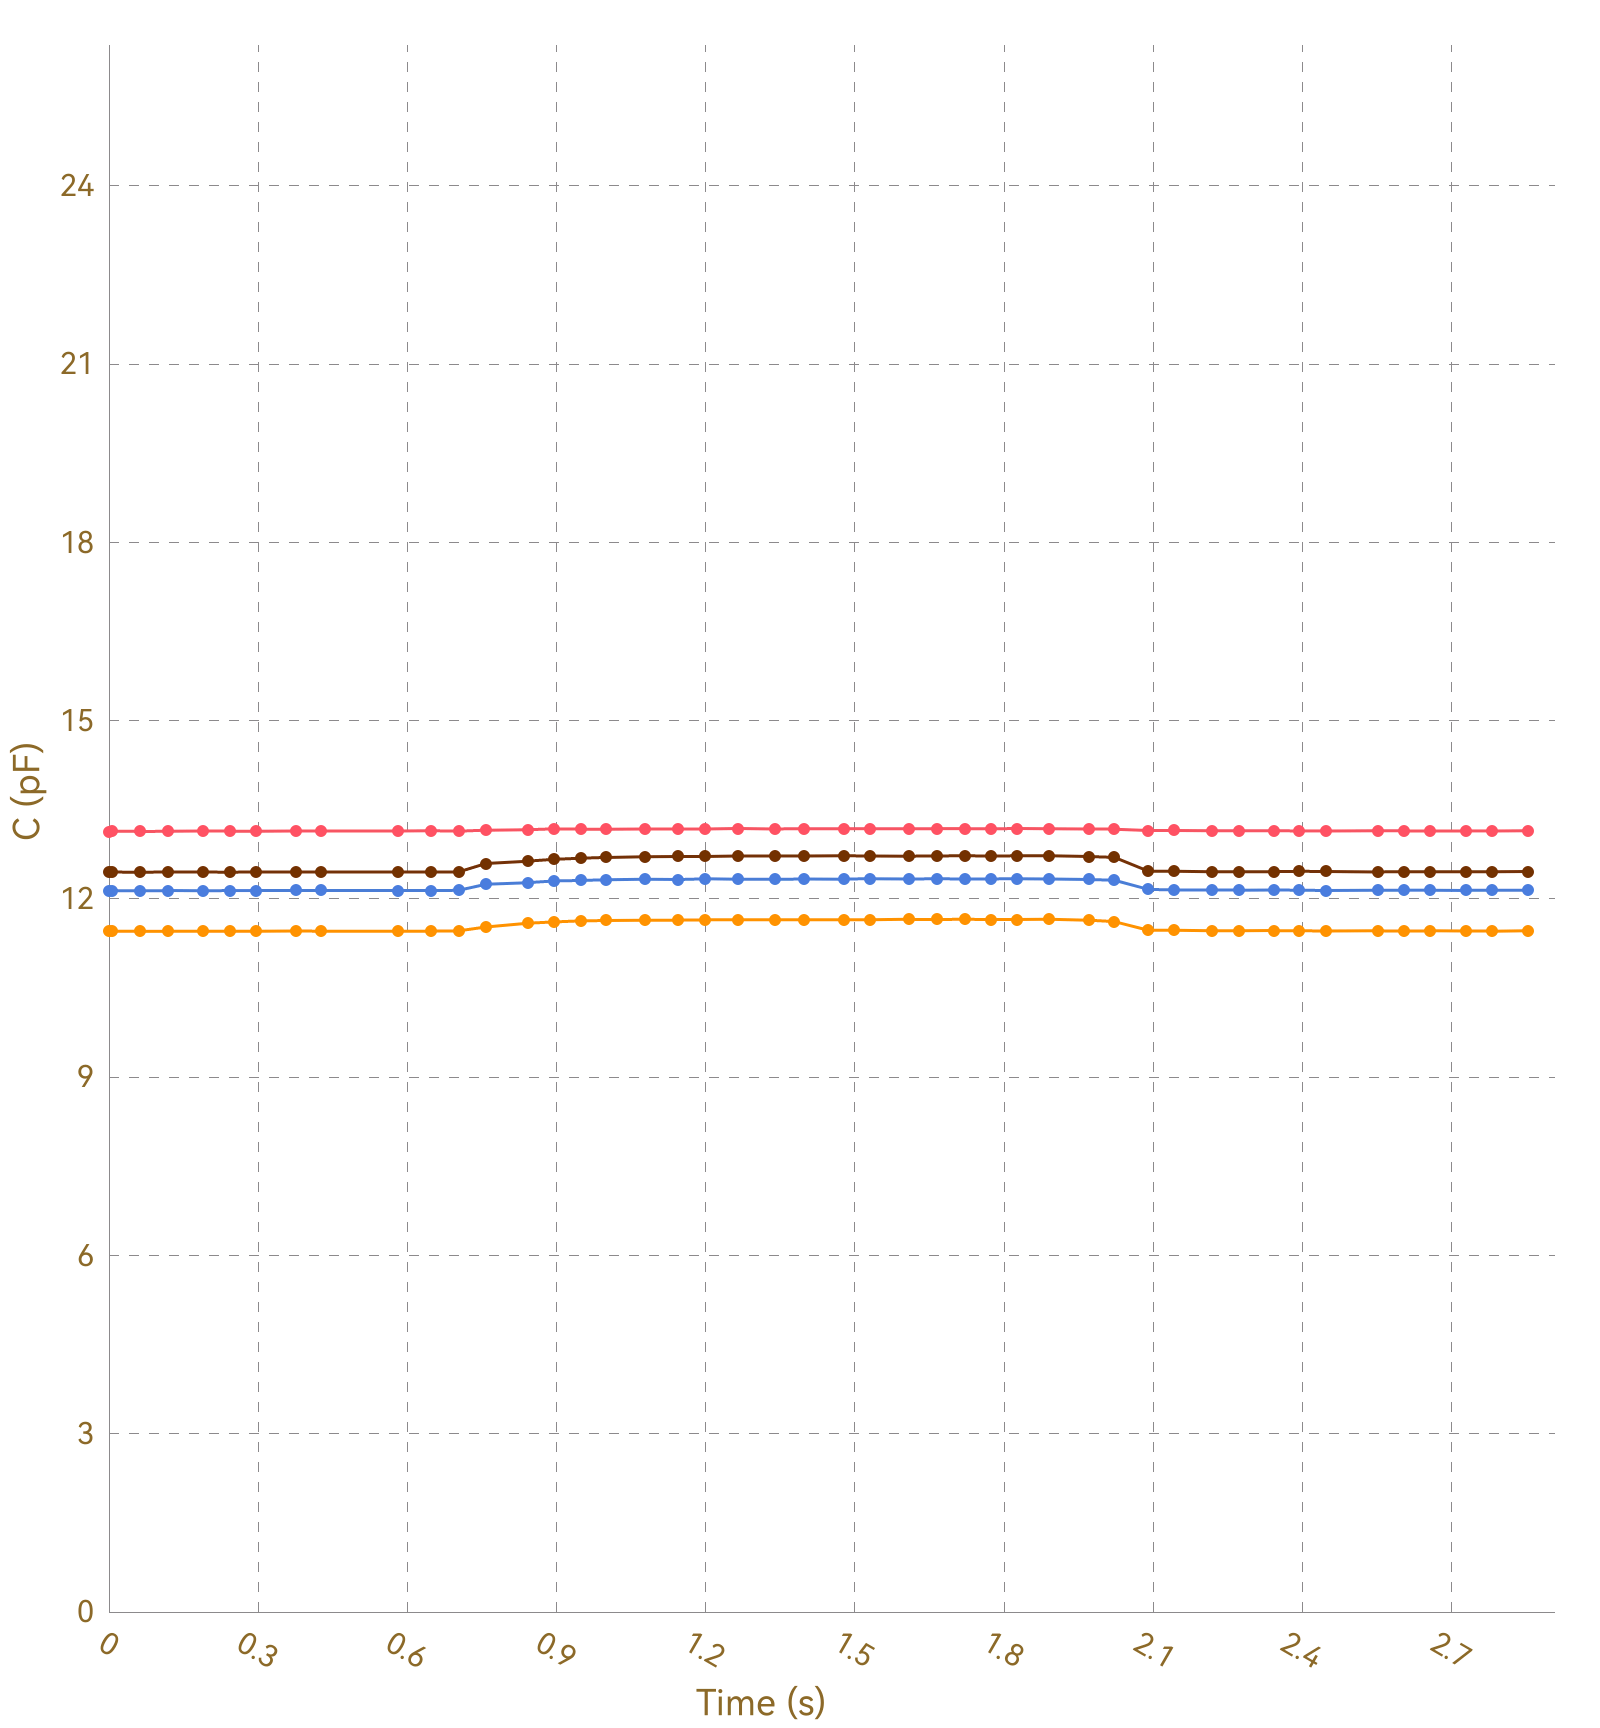

Data behind this chart, as committed beside it:
, Ch1, , Ch2, , Ch3, , Ch4, , Ch5, , Ch6, , Ch7, , Ch8, 
Time (s), C (pF), ΔC/C0 (%), C (pF), ΔC/C0 (%), C (pF), ΔC/C0 (%), C (pF), ΔC/C0 (%), C (pF), ΔC/C0 (%), C (pF), ΔC/C0 (%), C (pF), ΔC/C0 (%), C (pF), ΔC/C0 (%)
0.007, 13.13, 0.0000, 11.45, 0.0000, 12.14, 0.0000, 12.45, 0.0000, OL, OL, OL, OL, OL, OL, 0.0000, 0.0000
0.009, 13.14, 0.0000, 11.46, 0.0000, 12.14, 0.0000, 12.45, 0.0000, OL, OL, OL, OL, OL, OL, 0.0000, 0.0000
0.016, 13.14, 0.0000, 11.46, 0.0000, 12.14, 0.0000, 12.45, 0.0000, OL, OL, OL, OL, OL, OL, 0.0000, 0.0000
0.018, 13.14, 0.0000, 11.45, 0.0000, 12.14, 0.0000, 12.45, 0.0000, OL, OL, OL, OL, OL, OL, 0.0000, 0.0000
0.021, 13.14, 0.0000, 11.45, 0.0000, 12.14, 0.0000, 12.45, 0.0000, OL, OL, OL, OL, OL, OL, 0.0000, 0.0000
0.023, 13.14, 0.0000, 11.45, 0.0000, 12.14, 0.0000, 12.45, 0.0000, OL, OL, OL, OL, OL, OL, 0.0000, 0.0000
0.026, 13.14, 0.0000, 11.45, 0.0000, 12.14, 0.0000, 12.45, 0.0000, OL, OL, OL, OL, OL, OL, 0.0000, 0.0000
0.028, 13.14, 0.0000, 11.45, 0.0000, 12.13, 0.0000, 12.45, 0.0000, OL, OL, OL, OL, OL, OL, 0.0000, 0.0000
0.058, 13.14, 0.0000, 11.45, 0.0000, 12.14, 0.0000, 12.45, 0.0000, OL, OL, OL, OL, OL, OL, 0.0000, 0.0000
0.063, 13.14, 0.0000, 11.46, 0.0000, 12.14, 0.0000, 12.45, 0.0000, OL, OL, OL, OL, OL, OL, 0.0000, 0.0000
0.065, 13.15, 0.0000, 11.45, 0.0000, 12.14, 0.0000, 12.45, 0.0000, OL, OL, OL, OL, OL, OL, 0.0000, 0.0000
0.068, 13.14, 0.0000, 11.45, 0.0000, 12.14, 0.0000, 12.45, 0.0000, OL, OL, OL, OL, OL, OL, 0.0000, 0.0000
0.098, 13.14, 0.0000, 11.45, 0.0000, 12.14, 0.0000, 12.45, 0.0000, OL, OL, OL, OL, OL, OL, 0.0000, 0.0000
0.102, 13.14, 0.0000, 11.45, 0.0000, 12.14, 0.0000, 12.45, 0.0000, OL, OL, OL, OL, OL, OL, 0.0000, 0.0000
0.104, 13.14, 0.0000, 11.46, 0.0000, 12.14, 0.0000, 12.45, 0.0000, OL, OL, OL, OL, OL, OL, 0.0000, 0.0000
0.113, 13.14, 0.0000, 11.46, 0.0000, 12.14, 0.0000, 12.45, 0.0000, OL, OL, OL, OL, OL, OL, 0.0000, 0.0000
0.118, 13.14, 0.0000, 11.45, 0.0000, 12.14, 0.0000, 12.45, 0.0000, OL, OL, OL, OL, OL, OL, 0.0000, 0.0000
0.147, 13.14, 0.0000, 11.45, 0.0000, 12.14, 0.0000, 12.45, 0.0000, OL, OL, OL, OL, OL, OL, 0.0000, 0.0000
0.152, 13.14, 0.0000, 11.45, 0.0000, 12.14, 0.0000, 12.45, 0.0000, OL, OL, OL, OL, OL, OL, 0.0000, 0.0000
0.154, 13.14, 0.0000, 11.45, 0.0000, 12.14, 0.0000, 12.45, 0.0000, OL, OL, OL, OL, OL, OL, 0.0000, 0.0000
0.158, 13.14, 0.0000, 11.45, 0.0000, 12.14, 0.0000, 12.45, 0.0000, OL, OL, OL, OL, OL, OL, 0.0000, 0.0000
0.189, 13.14, 0.0000, 11.45, 0.0000, 12.14, 0.0000, 12.45, 0.0000, OL, OL, OL, OL, OL, OL, 0.0000, 0.0000
0.196, 13.14, 0.0000, 11.45, 0.0000, 12.14, 0.0000, 12.45, 0.0000, OL, OL, OL, OL, OL, OL, 0.0000, 0.0000
0.202, 13.14, 0.0000, 11.46, 0.0000, 12.14, 0.0000, 12.45, 0.0000, OL, OL, OL, OL, OL, OL, 0.0000, 0.0000
0.205, 13.14, 0.0000, 11.45, 0.0000, 12.14, 0.0000, 12.45, 0.0000, OL, OL, OL, OL, OL, OL, 0.0000, 0.0000
0.236, 13.14, 0.0000, 11.45, 0.0000, 12.14, 0.0000, 12.45, 0.0000, OL, OL, OL, OL, OL, OL, 0.0000, 0.0000
0.244, 13.14, 0.0000, 11.46, 0.0000, 12.14, 0.0000, 12.45, 0.0000, OL, OL, OL, OL, OL, OL, 0.0000, 0.0000
0.248, 13.14, 0.0000, 11.46, 0.0000, 12.14, 0.0000, 12.45, 0.0000, OL, OL, OL, OL, OL, OL, 0.0000, 0.0000
0.250, 13.14, 0.0000, 11.46, 0.0000, 12.14, 0.0000, 12.45, 0.0000, OL, OL, OL, OL, OL, OL, 0.0000, 0.0000
0.258, 13.14, 0.0000, 11.46, 0.0000, 12.14, 0.0000, 12.45, 0.0000, OL, OL, OL, OL, OL, OL, 0.0000, 0.0000
0.287, 13.15, 0.0000, 11.45, 0.0000, 12.14, 0.0000, 12.45, 0.0000, OL, OL, OL, OL, OL, OL, 0.0000, 0.0000
0.293, 13.14, 0.0000, 11.46, 0.0000, 12.14, 0.0000, 12.45, 0.0000, OL, OL, OL, OL, OL, OL, 0.0000, 0.0000
0.295, 13.14, 0.0000, 11.45, 0.0000, 12.14, 0.0000, 12.45, 0.0000, OL, OL, OL, OL, OL, OL, 0.0000, 0.0000
0.298, 13.14, 0.0000, 11.45, 0.0000, 12.14, 0.0000, 12.45, 0.0000, OL, OL, OL, OL, OL, OL, 0.0000, 0.0000
0.328, 13.14, 0.0000, 11.46, 0.0000, 12.14, 0.0000, 12.45, 0.0000, OL, OL, OL, OL, OL, OL, 0.0000, 0.0000
0.331, 13.14, 0.0000, 11.45, 0.0000, 12.14, 0.0000, 12.45, 0.0000, OL, OL, OL, OL, OL, OL, 0.0000, 0.0000
0.334, 13.15, 0.0000, 11.45, 0.0000, 12.14, 0.0000, 12.45, 0.0000, OL, OL, OL, OL, OL, OL, 0.0000, 0.0000
0.342, 13.14, 0.0000, 11.46, 0.0000, 12.14, 0.0000, 12.45, 0.0000, OL, OL, OL, OL, OL, OL, 0.0000, 0.0000
0.344, 13.14, 0.0000, 11.46, 0.0000, 12.14, 0.0000, 12.45, 0.0000, OL, OL, OL, OL, OL, OL, 0.0000, 0.0000
0.377, 13.14, 0.0000, 11.45, 0.0000, 12.14, 0.0000, 12.45, 0.0000, OL, OL, OL, OL, OL, OL, 0.0000, 0.0000
0.379, 13.14, 0.0000, 11.46, 0.0000, 12.13, 0.0000, 12.45, 0.0000, OL, OL, OL, OL, OL, OL, 0.0000, 0.0000
0.385, 13.14, 0.0000, 11.45, 0.0000, 12.14, 0.0000, 12.45, 0.0000, OL, OL, OL, OL, OL, OL, 0.0000, 0.0000
0.393, 13.14, 0.0000, 11.46, 0.0000, 12.14, 0.0000, 12.45, 0.0000, OL, OL, OL, OL, OL, OL, 0.0000, 0.0000
0.427, 13.14, 0.0000, 11.46, 0.0000, 12.14, 0.0000, 12.45, 0.0000, OL, OL, OL, OL, OL, OL, 0.0000, 0.0000
0.429, 13.14, 0.0000, 11.46, 0.0000, 12.14, 0.0000, 12.45, 0.0000, OL, OL, OL, OL, OL, OL, 0.0000, 0.0000
0.432, 13.14, 0.0000, 11.46, 0.0000, 12.14, 0.0000, 12.45, 0.0000, OL, OL, OL, OL, OL, OL, 0.0000, 0.0000
0.434, 13.14, 0.0000, 11.46, 0.0000, 12.14, 0.0000, 12.45, 0.0000, OL, OL, OL, OL, OL, OL, 0.0000, 0.0000
0.436, 13.14, 0.0000, 11.46, 0.0000, 12.14, 0.0000, 12.45, 0.0000, OL, OL, OL, OL, OL, OL, 0.0000, 0.0000
0.582, 13.14, 0.0000, 11.46, 0.0000, 12.14, 0.0000, 12.45, 0.0000, OL, OL, OL, OL, OL, OL, 0.0000, 0.0000
0.585, 13.14, 0.0000, 11.46, 0.0000, 12.14, 0.0000, 12.45, 0.0000, OL, OL, OL, OL, OL, OL, 0.0000, 0.0000
0.588, 13.14, 0.0000, 11.45, 0.0000, 12.14, 0.0000, 12.45, 0.0000, OL, OL, OL, OL, OL, OL, 0.0000, 0.0000
0.618, 13.14, 0.0000, 11.46, 0.0000, 12.14, 0.0000, 12.45, 0.0000, OL, OL, OL, OL, OL, OL, 0.0000, 0.0000
0.648, 13.14, 0.0000, 11.45, 0.0000, 12.14, 0.0000, 12.45, 0.0000, OL, OL, OL, OL, OL, OL, 0.0000, 0.0000
0.650, 13.14, 0.0000, 11.46, 0.0000, 12.14, 0.0000, 12.45, 0.0000, OL, OL, OL, OL, OL, OL, 0.0000, 0.0000
0.676, 13.14, 0.0000, 11.46, 0.0000, 12.14, 0.0000, 12.45, 0.0000, OL, OL, OL, OL, OL, OL, 0.0000, 0.0000
0.678, 13.14, 0.0000, 11.46, 0.0000, 12.14, 0.0000, 12.45, 0.0000, OL, OL, OL, OL, OL, OL, 0.0000, 0.0000
0.703, 13.15, 0.0000, 11.46, 0.0000, 12.14, 0.0000, 12.45, 0.0000, OL, OL, OL, OL, OL, OL, 0.0000, 0.0000
0.706, 13.14, 0.0000, 11.46, 0.0000, 12.14, 0.0000, 12.45, 0.0000, OL, OL, OL, OL, OL, OL, 0.0000, 0.0000
0.730, 13.14, 0.0000, 11.46, 0.0000, 12.14, 0.0000, 12.45, 0.0000, OL, OL, OL, OL, OL, OL, 0.0000, 0.0000
... 227 more rows
